6-way image classification set "data" from GitHub (rishireddy1122/waste-classification); label vocabulary: cardboard, glass, litter, metal, paper, plastic.

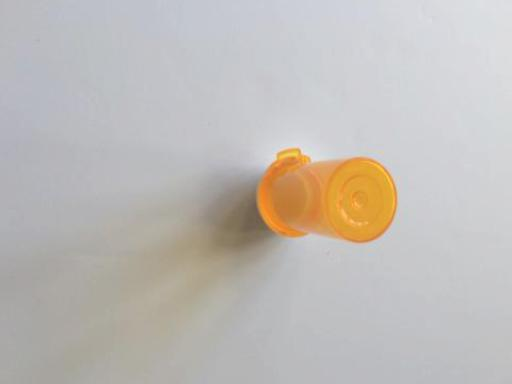
Label: plastic

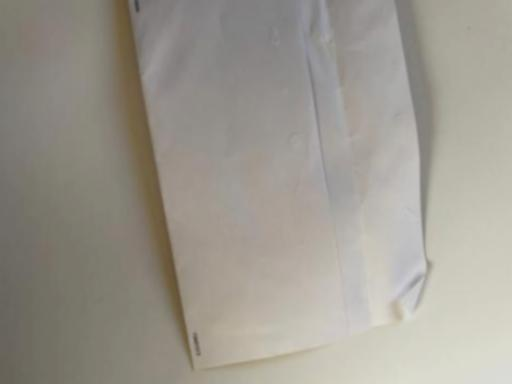
Label: paper

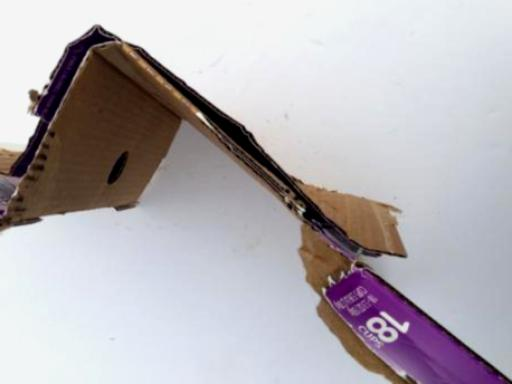
Label: cardboard

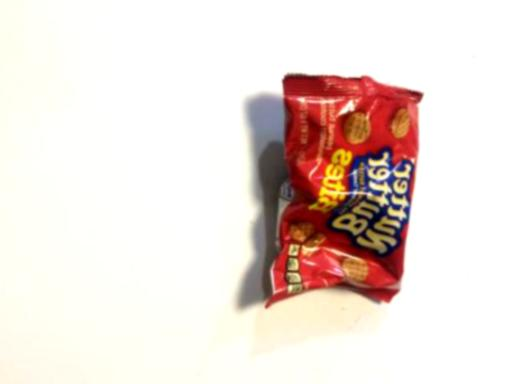
Label: litter

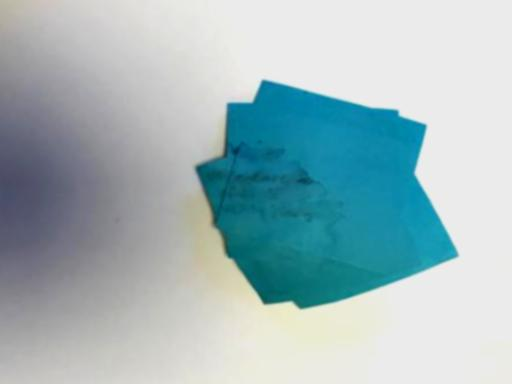
Label: metal

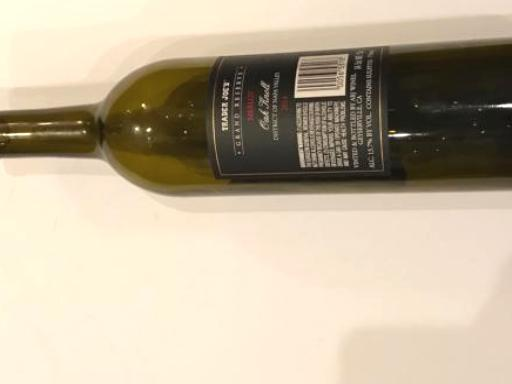
Label: glass
